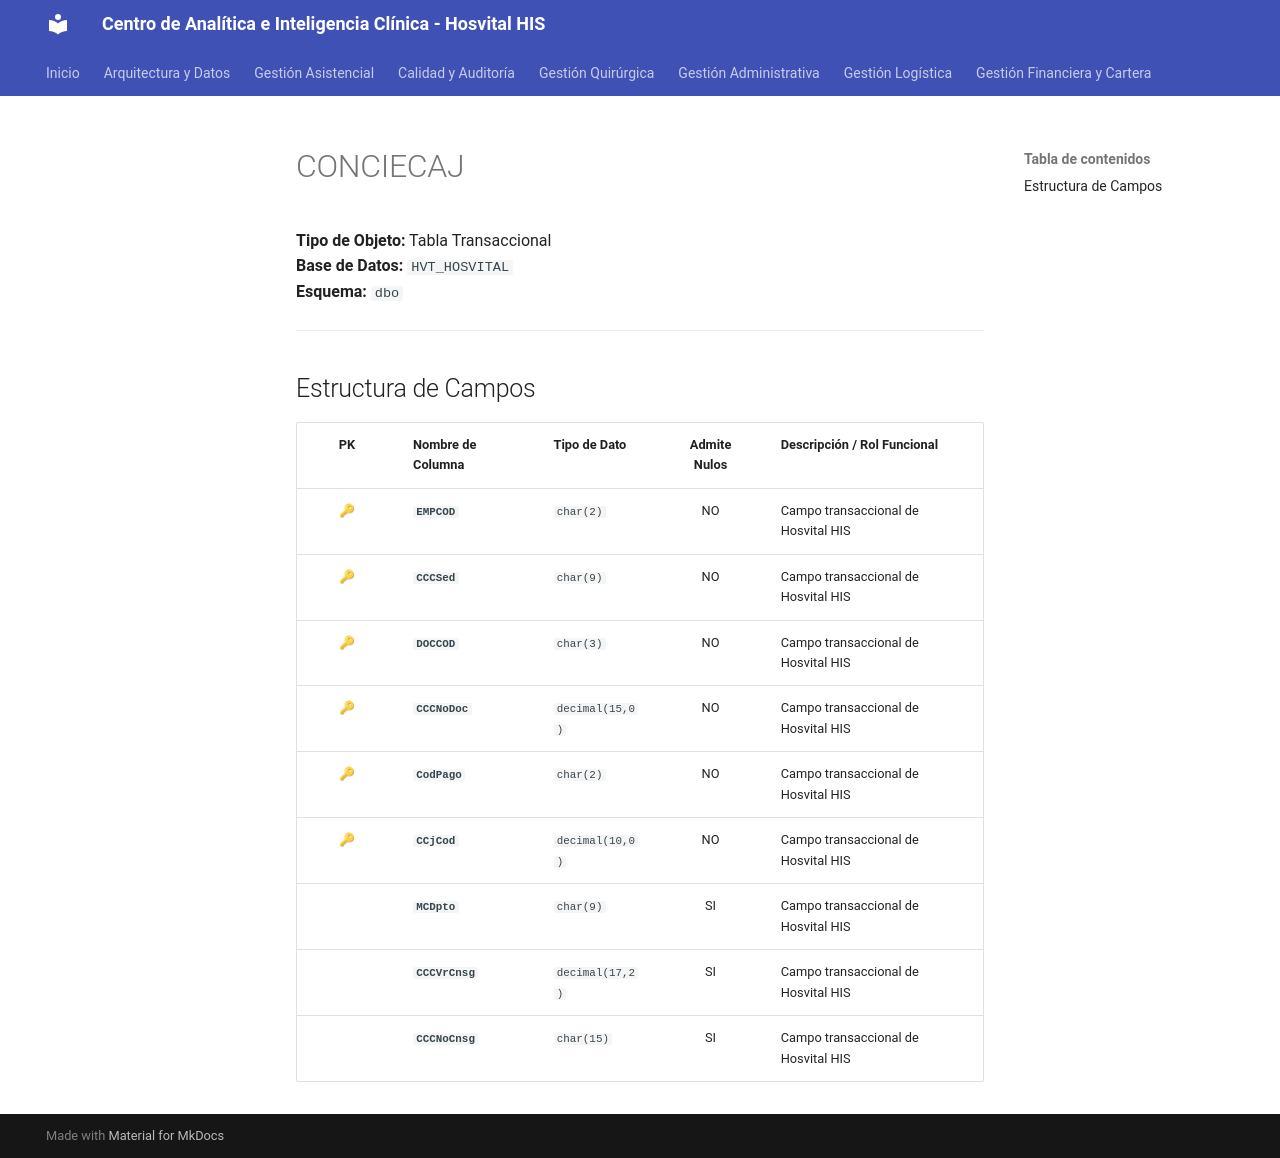

repository: SoporteSaludtech/superset-docs · page: diccionario-general/CONCIECAJ/index.html · generator: mkdocs

# CONCIECAJ

**Tipo de Objeto:** Tabla Transaccional  
**Base de Datos:** `HVT_HOSVITAL`  
**Esquema:** `dbo`

---

## Estructura de Campos

| PK | Nombre de Columna | Tipo de Dato | Admite Nulos | Descripción / Rol Funcional |
| :-: | :--- | :--- | :-: | :--- |
| 🔑 | **`EMPCOD`** | `char(2)` | NO | Campo transaccional de Hosvital HIS |
| 🔑 | **`CCCSed`** | `char(9)` | NO | Campo transaccional de Hosvital HIS |
| 🔑 | **`DOCCOD`** | `char(3)` | NO | Campo transaccional de Hosvital HIS |
| 🔑 | **`CCCNoDoc`** | `decimal(15,0)` | NO | Campo transaccional de Hosvital HIS |
| 🔑 | **`CodPago`** | `char(2)` | NO | Campo transaccional de Hosvital HIS |
| 🔑 | **`CCjCod`** | `decimal(10,0)` | NO | Campo transaccional de Hosvital HIS |
|  | **`MCDpto`** | `char(9)` | SI | Campo transaccional de Hosvital HIS |
|  | **`CCCVrCnsg`** | `decimal(17,2)` | SI | Campo transaccional de Hosvital HIS |
|  | **`CCCNoCnsg`** | `char(15)` | SI | Campo transaccional de Hosvital HIS |
